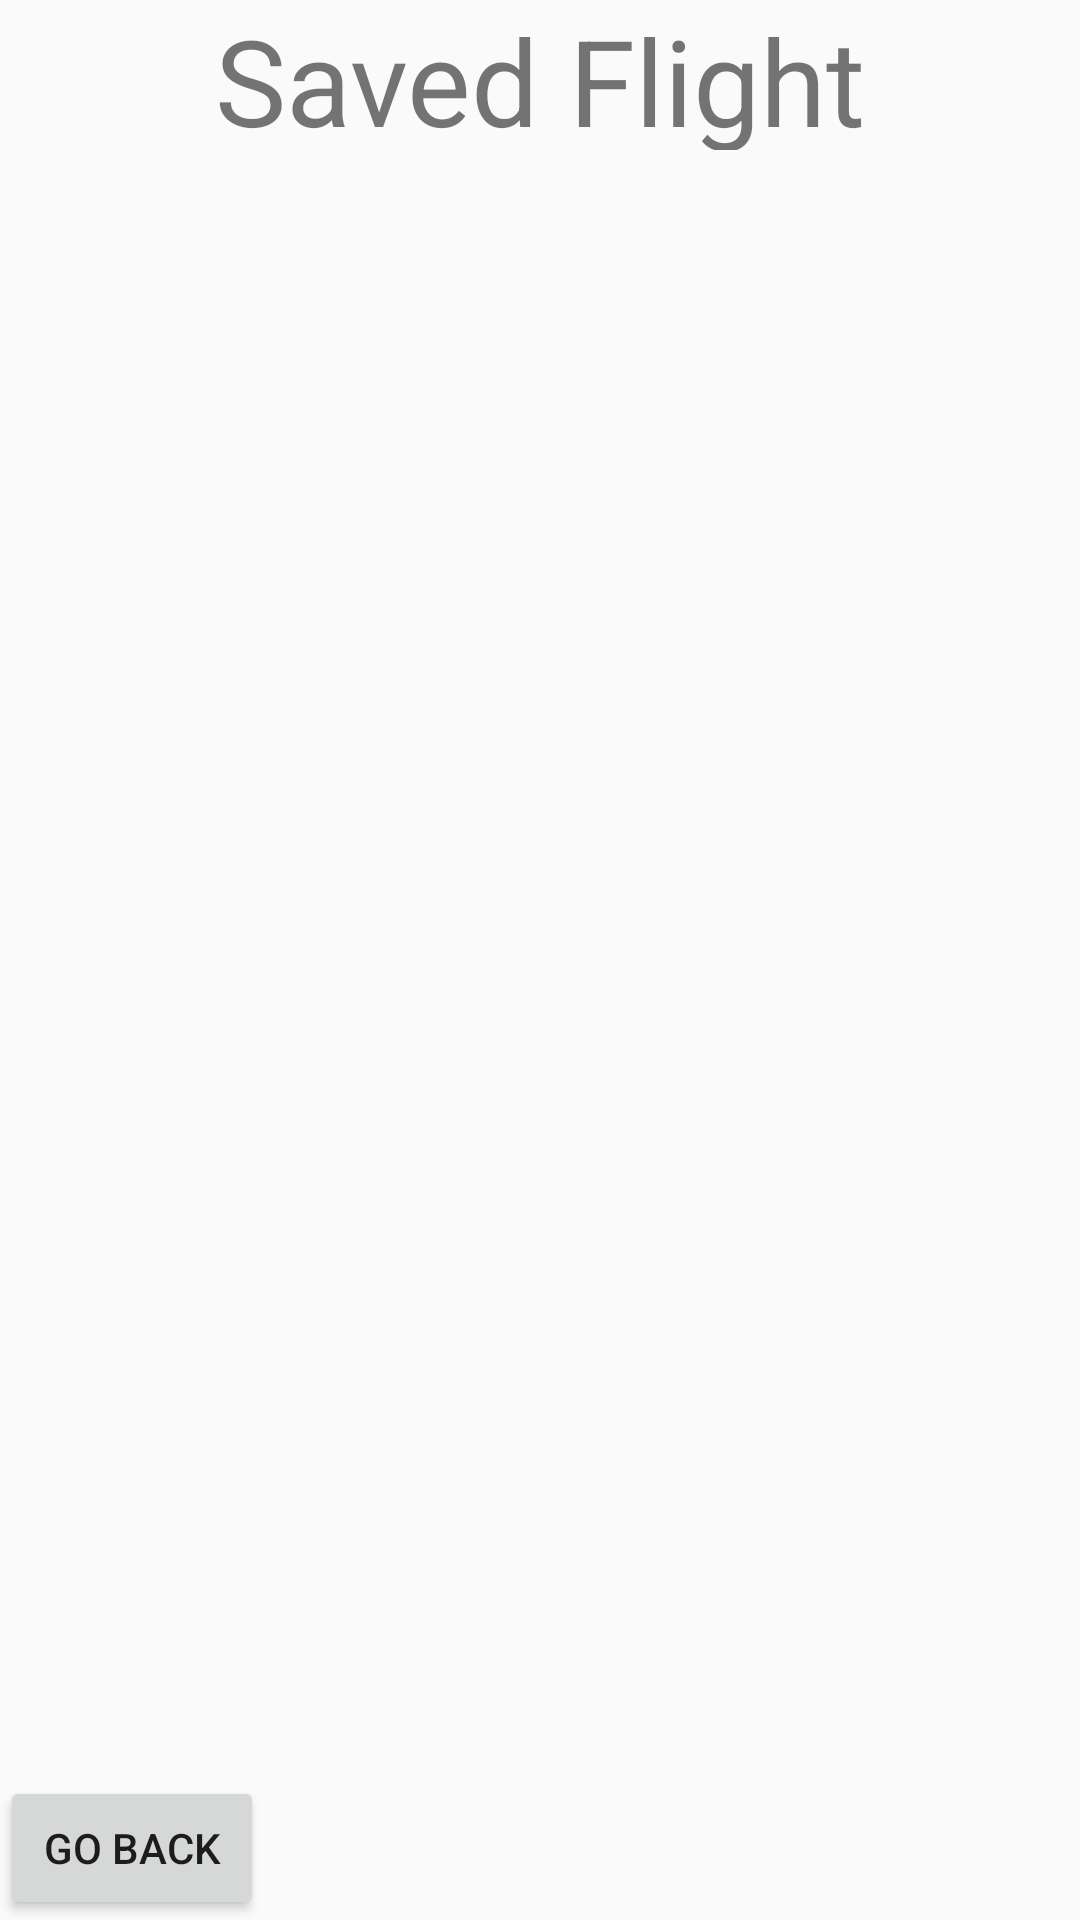

Here is an Android app screen rendered from its layout file. Give the layout XML and the strings, colors and styles it references.
<!-- AndroidManifest.xml: application theme AppTheme -->
<!-- res/layout/flight_saved.xml -->
<?xml version="1.0" encoding="utf-8"?>
<RelativeLayout xmlns:android="http://schemas.android.com/apk/res/android"
    android:id="@+id/savedFragment"
    android:layout_width="match_parent"
    android:layout_height="match_parent"
    android:orientation="vertical">

    <TextView
        android:id="@+id/title"
        android:layout_width="match_parent"
        android:layout_height="50dp"
        android:text="Saved Flight"
        android:textAlignment="center"
        android:textSize="40dp" />

    <ListView
        android:id="@+id/savedFlight"
        android:layout_width="match_parent"
        android:layout_height="match_parent"
        android:layout_above="@+id/backButton"
        android:layout_below="@+id/title"></ListView>

    <Button
        android:id="@+id/backButton"
        android:layout_width="wrap_content"
        android:layout_height="wrap_content"
        android:layout_alignParentLeft="true"
        android:layout_alignParentBottom="true"
        android:text="Go Back" />

</RelativeLayout>
<!-- resources referenced by this layout -->
<resources>
  <style name="AppTheme" parent="Theme.AppCompat.Light.DarkActionBar">
          
          <item name="windowActionBar">false</item>
          <item name="windowNoTitle">true</item>
          <item name="colorPrimary">@color/colorPrimary</item>
          <item name="colorPrimaryDark">@color/colorPrimaryDark</item>
          <item name="colorAccent">@color/colorAccent</item>
          <item name="windowActionBar">false</item>
          <item name="windowNoTitle">true</item>
      </style>
  <!-- not gathered from this repository: default colours our renderer supplied (Android Studio template values) -->
  <color name="colorPrimary">#FF6200EE</color>
  <color name="colorPrimaryDark">#FF3700B3</color>
  <color name="colorAccent">#FF03DAC5</color>
</resources>
